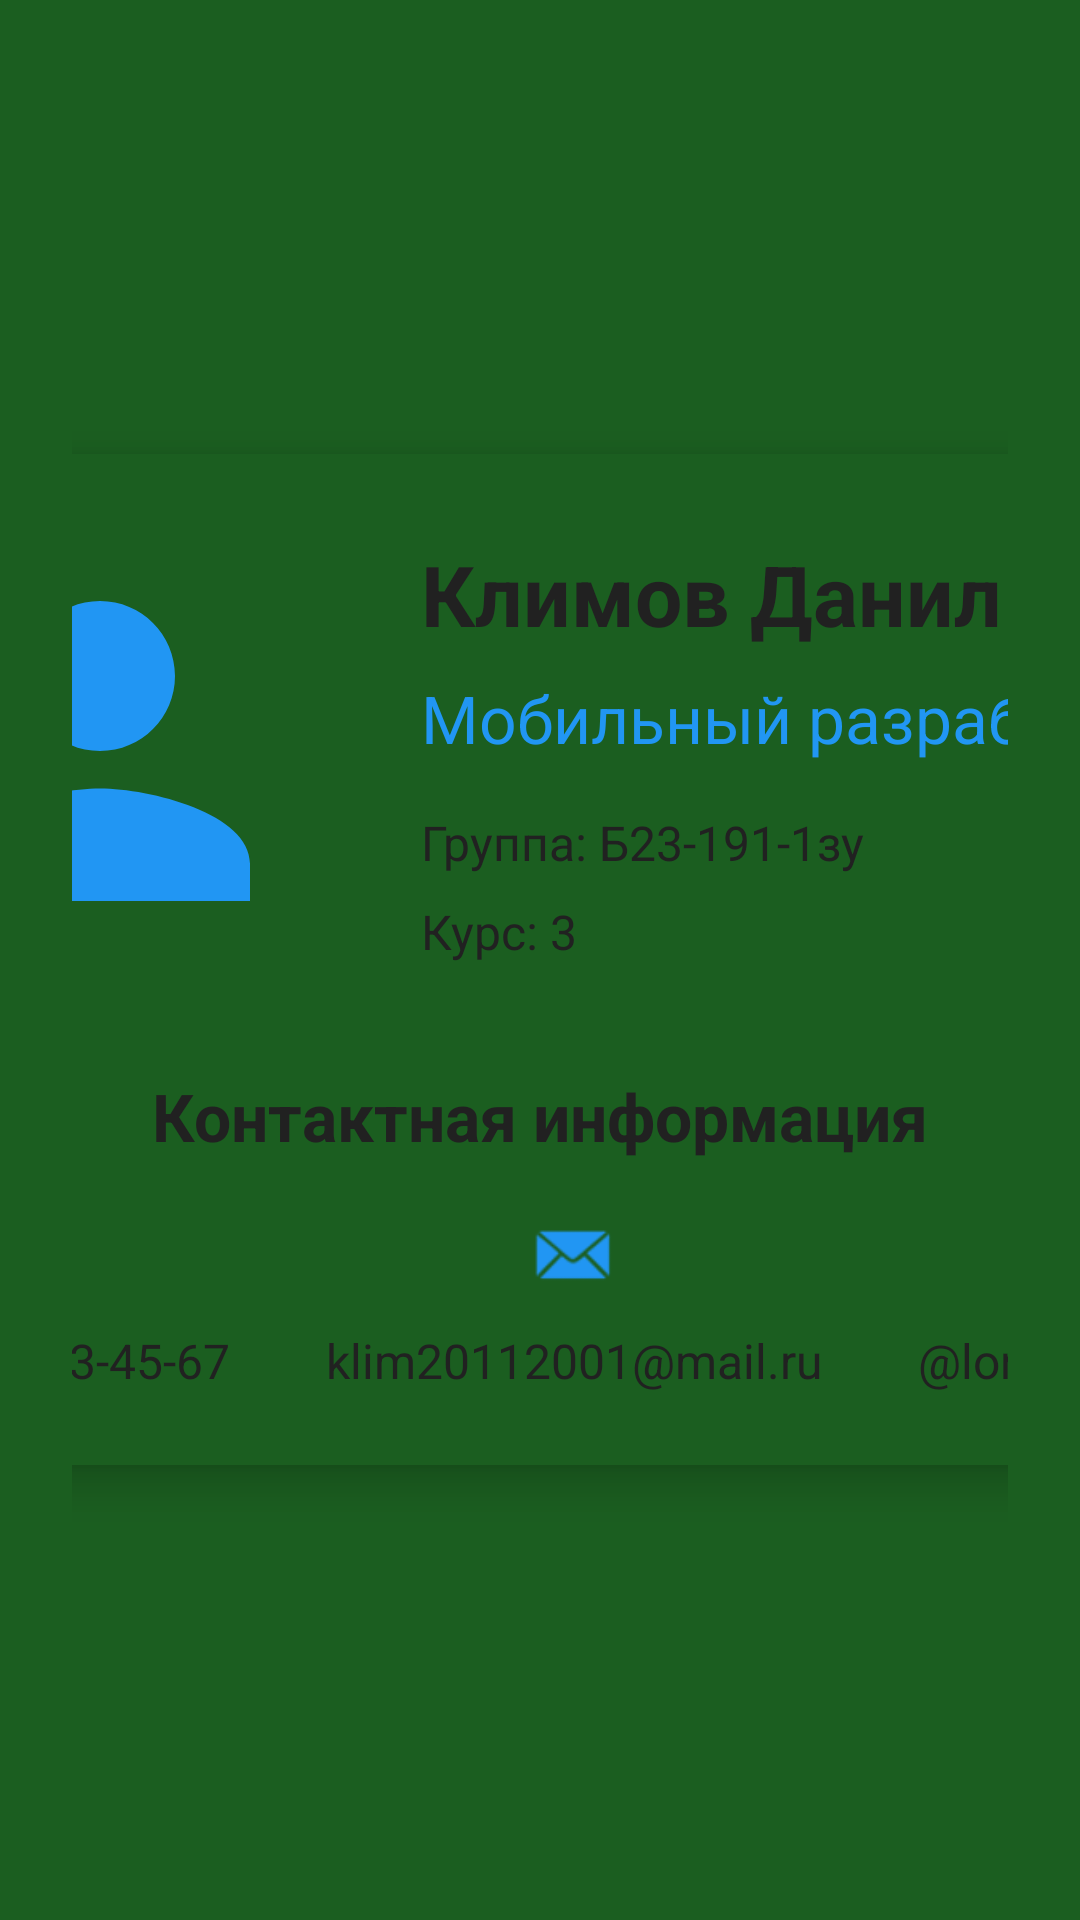

The Android layout XML behind this screen, and the referenced resources:
<!-- AndroidManifest.xml: application theme Theme.LabMobile -->
<!-- res/layout/layout_sw600dp.xml -->
<?xml version="1.0" encoding="utf-8"?>
<LinearLayout xmlns:android="http://schemas.android.com/apk/res/android"
    xmlns:app="http://schemas.android.com/apk/res-auto"
    android:layout_width="match_parent"
    android:layout_height="match_parent"
    android:background="@color/green_dark"
    android:padding="@dimen/padding_large"
    android:orientation="vertical"
    android:gravity="center">

    
    <LinearLayout
        android:layout_width="600dp"
        android:layout_height="wrap_content"
        android:orientation="vertical"
        android:gravity="center"
        android:padding="@dimen/padding_large"
        android:background="@color/green_dark"
        android:elevation="8dp">

        
        <LinearLayout
            android:layout_width="match_parent"
            android:layout_height="wrap_content"
            android:orientation="horizontal"
            android:gravity="center"
            android:layout_marginBottom="@dimen/margin_medium">

            <ImageView
                android:id="@+id/avatar"
                android:layout_width="150dp"
                android:layout_height="150dp"
                android:layout_marginEnd="@dimen/margin_large"
                android:src="@drawable/ic_avatar"
                android:contentDescription="@string/full_name" />

            <LinearLayout
                android:layout_width="wrap_content"
                android:layout_height="wrap_content"
                android:orientation="vertical">

                <TextView
                    android:layout_width="wrap_content"
                    android:layout_height="wrap_content"
                    android:text="@string/full_name"
                    android:textSize="28sp"
                    android:textColor="@color/text_primary"
                    android:textStyle="bold"
                    android:layout_marginBottom="@dimen/padding_small" />

                <TextView
                    android:layout_width="wrap_content"
                    android:layout_height="wrap_content"
                    android:text="@string/position"
                    android:textSize="22sp"
                    android:textColor="@color/primary"
                    android:layout_marginBottom="@dimen/padding_medium" />

                <TextView
                    android:layout_width="wrap_content"
                    android:layout_height="wrap_content"
                    android:text="@string/group"
                    android:textSize="16sp"
                    android:textColor="@color/text_primary"/>

                <TextView
                    android:layout_width="wrap_content"
                    android:layout_height="wrap_content"
                    android:text="@string/course"
                    android:textSize="16sp"
                    android:textColor="@color/text_primary"
                    android:layout_marginTop="@dimen/padding_small" />
            </LinearLayout>
        </LinearLayout>

        
        <TextView
            android:layout_width="wrap_content"
            android:layout_height="wrap_content"
            android:text="@string/contact_info"
            android:textSize="22sp"
            android:textColor="@color/text_primary"
            android:textStyle="bold"
            android:layout_marginBottom="@dimen/padding_medium"
            android:layout_marginTop="@dimen/margin_medium" />

        
        <LinearLayout
            android:layout_width="match_parent"
            android:layout_height="wrap_content"
            android:orientation="horizontal"
            android:gravity="center">

            
            <LinearLayout
                android:layout_width="wrap_content"
                android:layout_height="wrap_content"
                android:orientation="vertical"
                android:gravity="center"
                android:paddingHorizontal="16dp">

                <ImageView
                    android:layout_width="32dp"
                    android:layout_height="32dp"
                    android:layout_marginBottom="@dimen/padding_small"
                    android:src="@android:drawable/ic_menu_call"
                    app:tint="@color/primary" />

                <TextView
                    android:layout_width="wrap_content"
                    android:layout_height="wrap_content"
                    android:text="@string/phone"
                    android:textSize="16sp"
                    android:textColor="@color/text_primary"
                    android:gravity="center"
                    android:maxLines="1"
                    android:ellipsize="end" />
            </LinearLayout>

            
            <LinearLayout
                android:layout_width="wrap_content"
                android:layout_height="wrap_content"
                android:orientation="vertical"
                android:gravity="center"
                android:paddingHorizontal="16dp">

                <ImageView
                    android:layout_width="32dp"
                    android:layout_height="32dp"
                    android:layout_marginBottom="@dimen/padding_small"
                    android:src="@android:drawable/sym_action_email"
                    app:tint="@color/primary" />

                <TextView
                    android:layout_width="wrap_content"
                    android:layout_height="wrap_content"
                    android:text="@string/email"
                    android:textSize="16sp"
                    android:textColor="@color/text_primary"
                    android:gravity="center"
                    android:maxLines="1"
                    android:ellipsize="end" />
            </LinearLayout>

            
            <LinearLayout
                android:layout_width="wrap_content"
                android:layout_height="wrap_content"
                android:orientation="vertical"
                android:gravity="center"
                android:paddingHorizontal="16dp">

                <ImageView
                    android:layout_width="32dp"
                    android:layout_height="32dp"
                    android:layout_marginBottom="@dimen/padding_small"
                    android:src="@android:drawable/sym_action_chat"
                    app:tint="@color/primary" />

                <TextView
                    android:layout_width="wrap_content"
                    android:layout_height="wrap_content"
                    android:text="@string/telegram"
                    android:textSize="16sp"
                    android:textColor="@color/text_primary"
                    android:gravity="center"
                    android:maxLines="1"
                    android:ellipsize="end" />
            </LinearLayout>
        </LinearLayout>
    </LinearLayout>
</LinearLayout>
<!-- resources referenced by this layout -->
<resources>
  <color name="green_dark">#1B5E20</color>
  <color name="primary">#2196F3</color>
  <color name="text_primary">#212121</color>
  <dimen name="margin_large">32dp</dimen>
  <dimen name="margin_medium">16dp</dimen>
  <dimen name="padding_large">24dp</dimen>
  <dimen name="padding_medium">16dp</dimen>
  <dimen name="padding_small">8dp</dimen>
  <!-- drawable ic_avatar (drawable) -->
  <vector xmlns:android="http://schemas.android.com/apk/res/android"
      android:width="120dp"
      android:height="120dp"
      android:viewportWidth="24"
      android:viewportHeight="24">
      <path
          android:fillColor="#2196F3"
          android:pathData="M12,12c2.21,0 4,-1.79 4,-4s-1.79,-4 -4,-4 -4,1.79 -4,4 1.79,4 4,4zM12,14c-2.67,0 -8,1.34 -8,4v2h16v-2c0,-2.66 -5.33,-4 -8,-4z" />
  </vector>
  <string name="contact_info">Контактная информация</string>
  <string name="course">Курс: 3</string>
  <string name="email">klim20112001@mail.ru</string>
  <string name="full_name">Климов Данил</string>
  <string name="group">Группа: Б23-191-1зу</string>
  <string name="phone">+7 (999) 123-45-67</string>
  <string name="position">Мобильный разработчик</string>
  <string name="telegram">@lonelydepress</string>
  <style name="Theme.LabMobile" parent="Base.Theme.LabMobile" />
  <style name="Base.Theme.LabMobile" parent="Theme.Material3.DayNight.NoActionBar">
          
          
      </style>
</resources>
